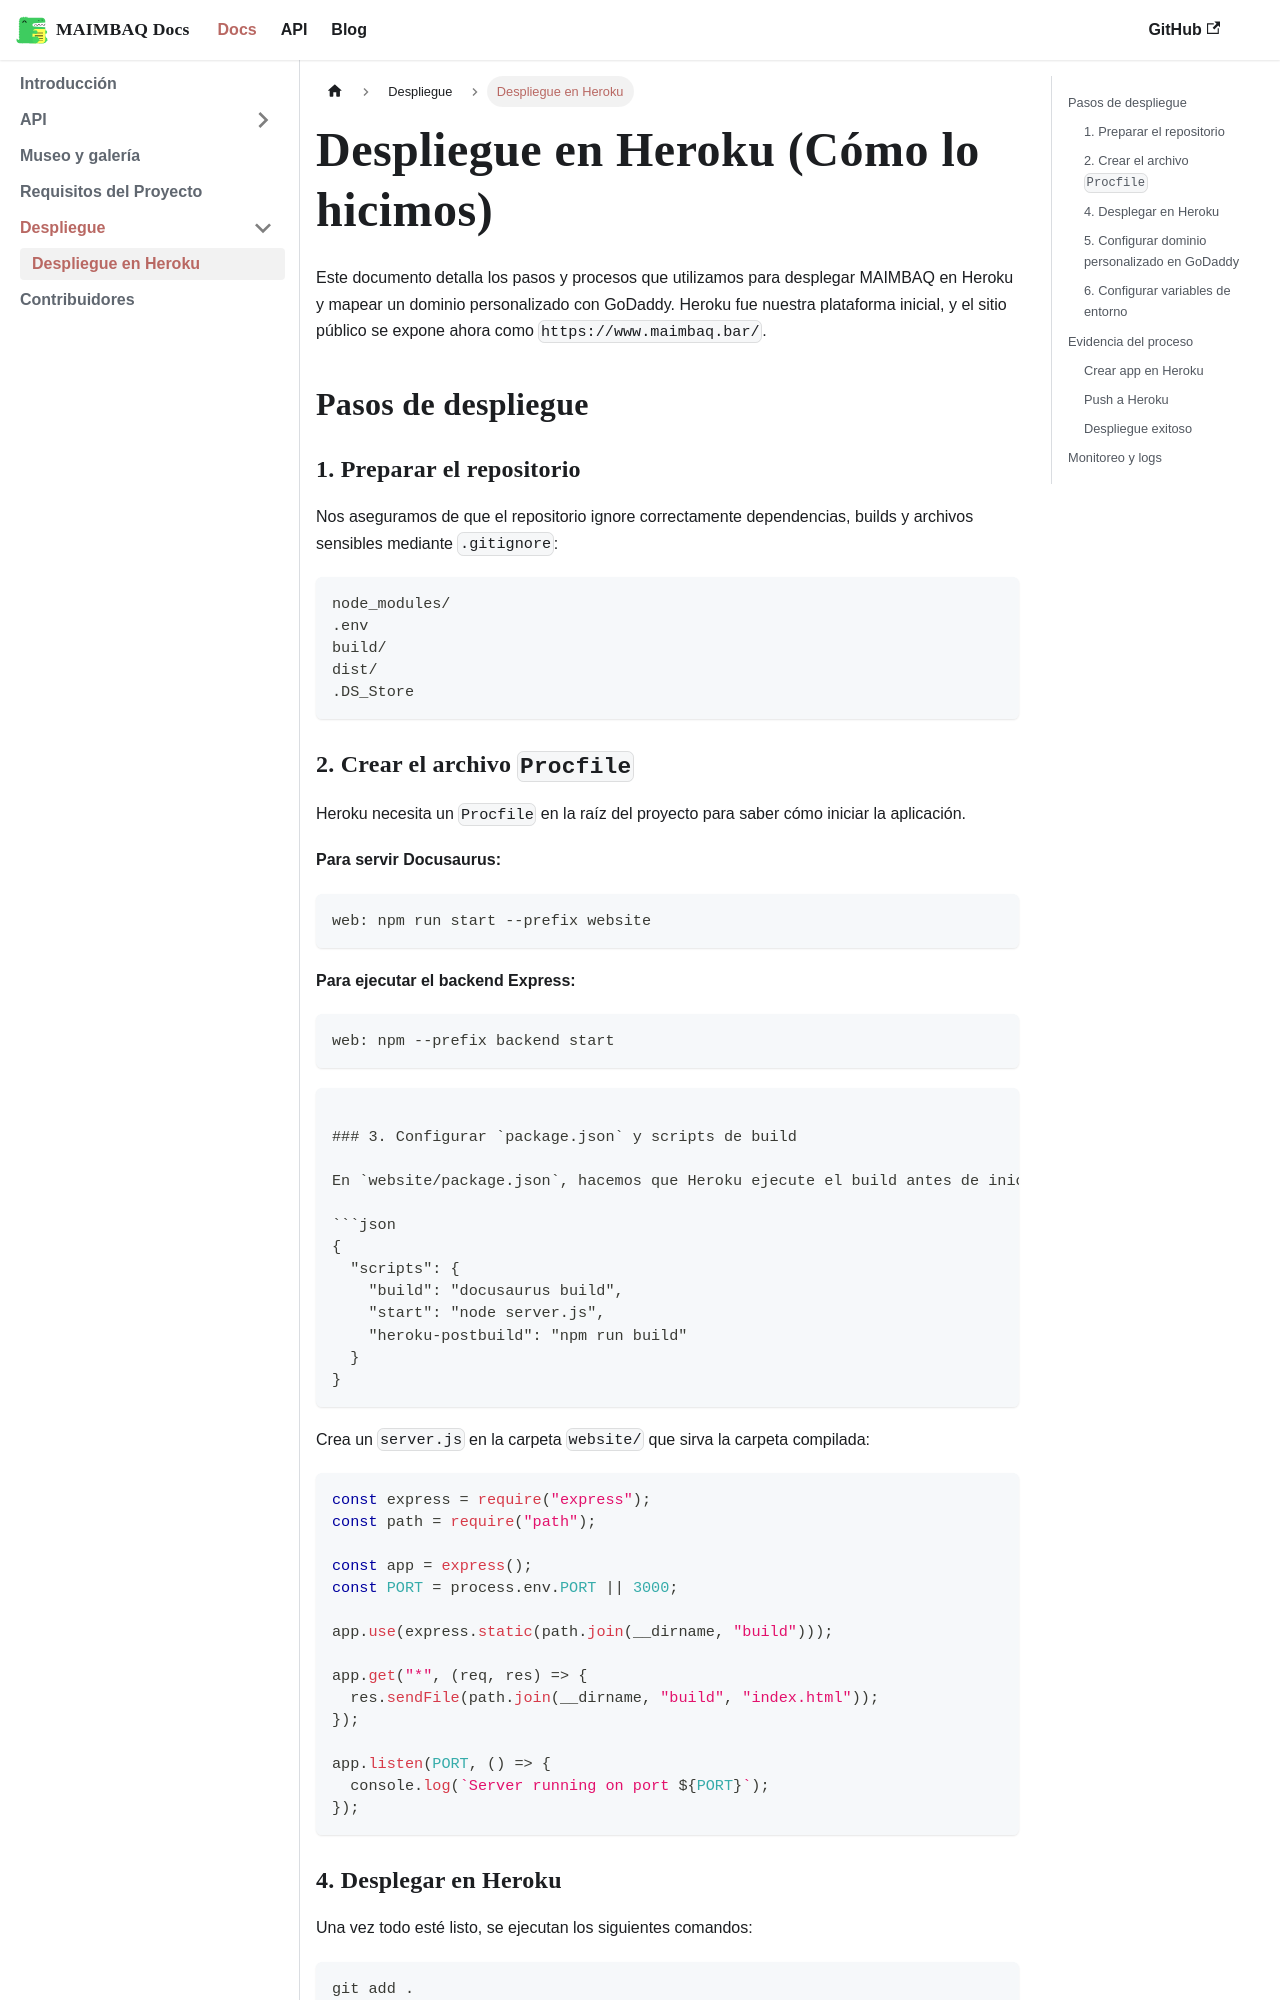

repository: Nessisx/MAIMBAQ · page: docs/deployment/heroku/index.html · generator: docusaurus

---
sidebar_position: 2
title: "Despliegue en Heroku"
---

# Despliegue en Heroku (Cómo lo hicimos)

Este documento detalla los pasos y procesos que utilizamos para desplegar MAIMBAQ en Heroku y mapear un dominio personalizado con GoDaddy. Heroku fue nuestra plataforma inicial, y el sitio público se expone ahora como `https://www.maimbaq.bar/`.

## Pasos de despliegue

### 1. Preparar el repositorio

Nos aseguramos de que el repositorio ignore correctamente dependencias, builds y archivos sensibles mediante `.gitignore`:

```
node_modules/
.env
build/
dist/
.DS_Store
```
